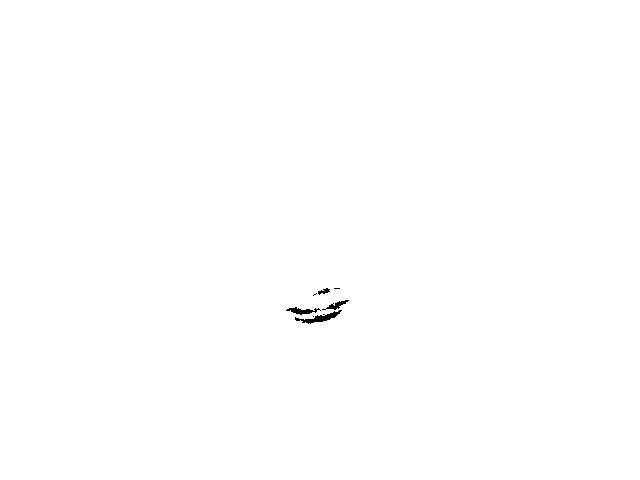

Values plotted in this chart, from the file beside it:
, X, Y
1, 324.1, 291.4
2, 337, 288.5
3, 315, 294.5
4, 336.6, 305.3
5, 302.2, 311
6, 320.2, 318
7, 313.5, 316.5
